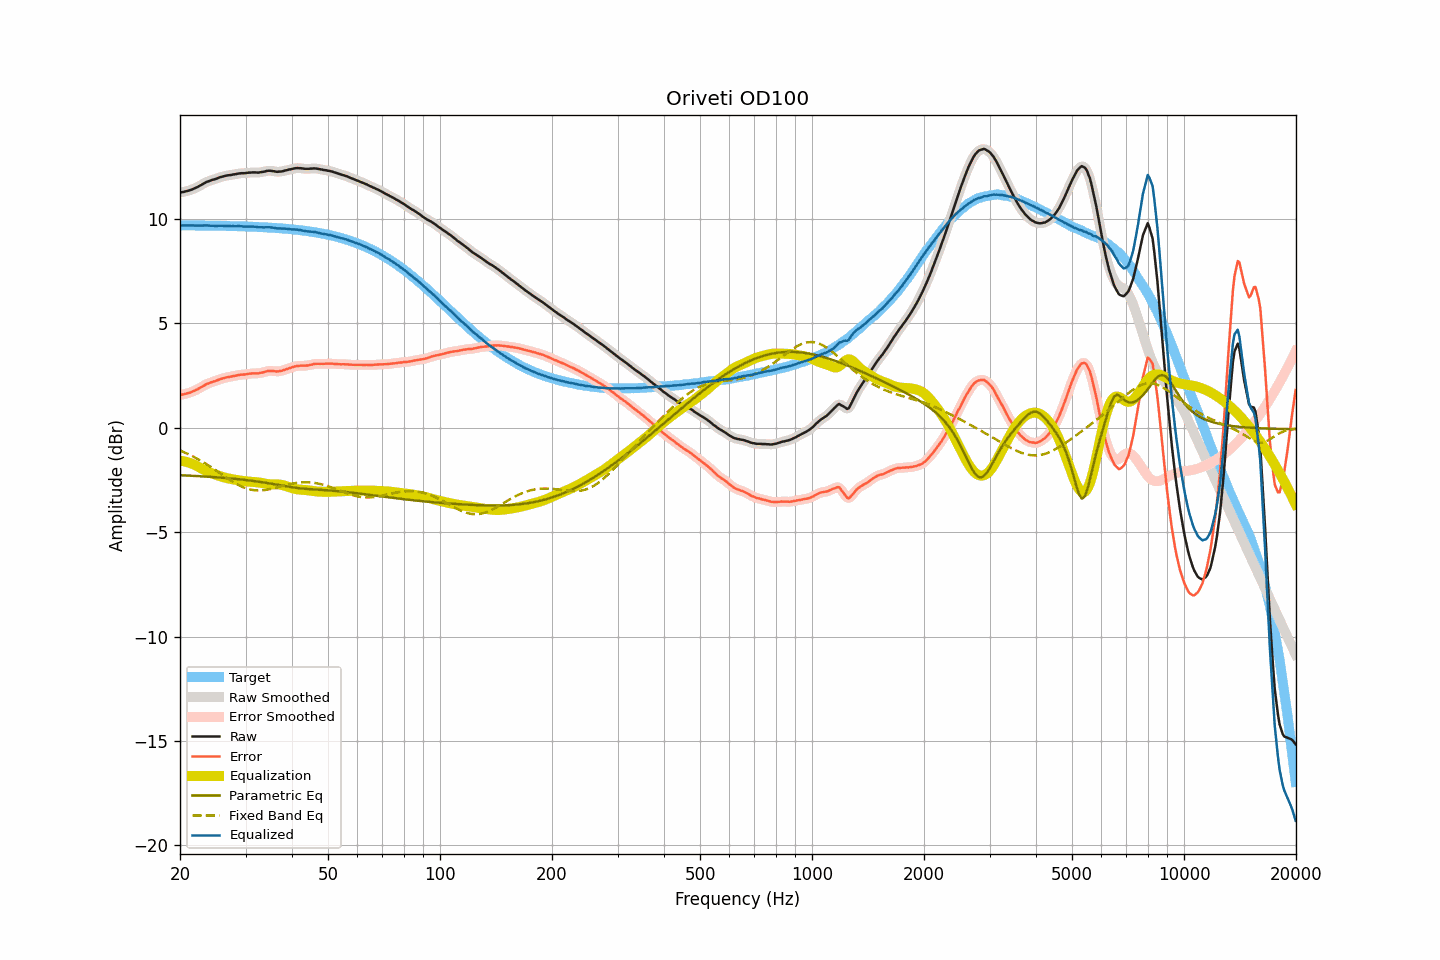

Source data for this figure (header and first rows):
frequency, raw, smoothed, error, error_smoothed, equalization, parametric_eq, fixed_band_eq, equalized_raw, equalized_smoothed, target
20.00, 11.27, 11.27, 1.57, 1.57, -1.57, -2.27, -1.09, 9.70, 9.69, 9.69
20.20, 11.28, 11.28, 1.58, 1.58, -1.58, -2.28, -1.12, 9.69, 9.69, 9.69
20.40, 11.29, 11.29, 1.60, 1.60, -1.60, -2.28, -1.15, 9.69, 9.69, 9.69
20.61, 11.31, 11.31, 1.62, 1.62, -1.62, -2.28, -1.19, 9.69, 9.69, 9.69
20.81, 11.33, 11.33, 1.64, 1.63, -1.63, -2.29, -1.22, 9.69, 9.69, 9.69
21.02, 11.35, 11.35, 1.66, 1.66, -1.66, -2.29, -1.26, 9.69, 9.69, 9.69
21.23, 11.37, 11.37, 1.68, 1.68, -1.68, -2.29, -1.30, 9.69, 9.69, 9.69
21.44, 11.40, 11.40, 1.71, 1.71, -1.71, -2.30, -1.33, 9.69, 9.69, 9.69
21.66, 11.43, 11.43, 1.74, 1.74, -1.74, -2.30, -1.37, 9.69, 9.69, 9.69
21.87, 11.46, 11.46, 1.77, 1.77, -1.77, -2.31, -1.41, 9.69, 9.69, 9.69
22.09, 11.50, 11.50, 1.81, 1.81, -1.81, -2.31, -1.45, 9.69, 9.69, 9.69
22.31, 11.53, 11.54, 1.84, 1.85, -1.85, -2.32, -1.49, 9.68, 9.68, 9.69
22.54, 11.58, 11.58, 1.89, 1.89, -1.89, -2.32, -1.54, 9.69, 9.68, 9.69
22.76, 11.62, 11.62, 1.93, 1.93, -1.94, -2.32, -1.58, 9.68, 9.68, 9.68
22.99, 11.66, 11.66, 1.98, 1.98, -1.98, -2.33, -1.63, 9.68, 9.68, 9.68
23.22, 11.71, 11.71, 2.03, 2.02, -2.02, -2.33, -1.67, 9.69, 9.69, 9.68
23.45, 11.75, 11.75, 2.07, 2.07, -2.06, -2.34, -1.72, 9.69, 9.69, 9.68
23.69, 11.79, 11.78, 2.11, 2.10, -2.10, -2.34, -1.77, 9.69, 9.69, 9.68
23.92, 11.81, 11.81, 2.13, 2.13, -2.13, -2.35, -1.82, 9.68, 9.68, 9.68
24.16, 11.84, 11.84, 2.16, 2.16, -2.16, -2.35, -1.87, 9.68, 9.68, 9.68
24.40, 11.87, 11.86, 2.19, 2.19, -2.19, -2.36, -1.92, 9.68, 9.67, 9.68
24.65, 11.89, 11.89, 2.21, 2.21, -2.22, -2.36, -1.97, 9.67, 9.67, 9.68
24.89, 11.91, 11.91, 2.23, 2.24, -2.24, -2.37, -2.02, 9.66, 9.67, 9.67
25.14, 11.94, 11.94, 2.27, 2.27, -2.27, -2.37, -2.08, 9.67, 9.67, 9.67
25.39, 11.97, 11.97, 2.30, 2.30, -2.30, -2.38, -2.13, 9.67, 9.67, 9.67
25.65, 12.00, 12.00, 2.33, 2.33, -2.32, -2.39, -2.18, 9.68, 9.67, 9.67
25.91, 12.02, 12.02, 2.35, 2.35, -2.35, -2.39, -2.23, 9.67, 9.67, 9.67
26.16, 12.04, 12.04, 2.37, 2.37, -2.37, -2.40, -2.29, 9.67, 9.67, 9.67
26.43, 12.06, 12.06, 2.39, 2.39, -2.39, -2.41, -2.34, 9.67, 9.67, 9.67
26.69, 12.08, 12.08, 2.42, 2.41, -2.41, -2.41, -2.39, 9.67, 9.67, 9.66
26.96, 12.09, 12.09, 2.43, 2.43, -2.43, -2.42, -2.44, 9.66, 9.66, 9.66
27.23, 12.10, 12.10, 2.44, 2.44, -2.44, -2.43, -2.50, 9.66, 9.66, 9.66
27.50, 12.11, 12.11, 2.45, 2.45, -2.46, -2.43, -2.55, 9.65, 9.65, 9.66
27.77, 12.13, 12.12, 2.47, 2.47, -2.47, -2.44, -2.59, 9.66, 9.65, 9.66
28.05, 12.14, 12.14, 2.48, 2.48, -2.49, -2.45, -2.64, 9.65, 9.65, 9.65
28.33, 12.15, 12.15, 2.50, 2.50, -2.50, -2.45, -2.68, 9.65, 9.65, 9.65
28.62, 12.17, 12.17, 2.52, 2.52, -2.51, -2.46, -2.73, 9.66, 9.65, 9.65
28.90, 12.18, 12.18, 2.53, 2.53, -2.52, -2.47, -2.77, 9.65, 9.65, 9.65
29.19, 12.19, 12.19, 2.54, 2.54, -2.54, -2.48, -2.80, 9.65, 9.65, 9.65
29.48, 12.19, 12.19, 2.55, 2.55, -2.55, -2.49, -2.84, 9.64, 9.64, 9.64
29.78, 12.19, 12.19, 2.55, 2.55, -2.56, -2.50, -2.87, 9.63, 9.64, 9.64
30.08, 12.20, 12.20, 2.56, 2.56, -2.57, -2.50, -2.90, 9.63, 9.63, 9.64
30.38, 12.21, 12.21, 2.57, 2.57, -2.57, -2.51, -2.93, 9.63, 9.63, 9.64
30.68, 12.22, 12.22, 2.59, 2.58, -2.58, -2.52, -2.95, 9.64, 9.64, 9.63
30.99, 12.22, 12.22, 2.59, 2.59, -2.59, -2.53, -2.97, 9.63, 9.64, 9.63
31.30, 12.23, 12.23, 2.60, 2.60, -2.59, -2.54, -2.98, 9.64, 9.63, 9.63
31.61, 12.23, 12.23, 2.61, 2.60, -2.60, -2.55, -2.99, 9.63, 9.63, 9.62
31.93, 12.23, 12.22, 2.61, 2.60, -2.60, -2.56, -3.00, 9.62, 9.62, 9.62
32.24, 12.22, 12.22, 2.60, 2.61, -2.61, -2.57, -3.01, 9.61, 9.61, 9.62
32.57, 12.22, 12.23, 2.61, 2.61, -2.62, -2.58, -3.01, 9.60, 9.60, 9.61
32.89, 12.24, 12.23, 2.63, 2.62, -2.63, -2.60, -3.00, 9.61, 9.60, 9.61
33.22, 12.25, 12.25, 2.64, 2.64, -2.65, -2.61, -3.00, 9.60, 9.60, 9.61
33.55, 12.26, 12.26, 2.66, 2.66, -2.66, -2.62, -2.99, 9.59, 9.60, 9.60
33.89, 12.28, 12.28, 2.68, 2.68, -2.68, -2.63, -2.98, 9.60, 9.60, 9.60
34.23, 12.30, 12.30, 2.71, 2.70, -2.69, -2.64, -2.97, 9.61, 9.60, 9.59
34.57, 12.31, 12.31, 2.72, 2.72, -2.70, -2.66, -2.96, 9.61, 9.60, 9.59
34.92, 12.31, 12.31, 2.72, 2.72, -2.71, -2.67, -2.94, 9.60, 9.60, 9.58
35.27, 12.30, 12.30, 2.72, 2.72, -2.71, -2.68, -2.92, 9.59, 9.59, 9.58
35.62, 12.29, 12.29, 2.71, 2.71, -2.71, -2.70, -2.90, 9.58, 9.58, 9.58
35.97, 12.28, 12.27, 2.71, 2.70, -2.71, -2.71, -2.88, 9.57, 9.56, 9.57
... 635 more rows
